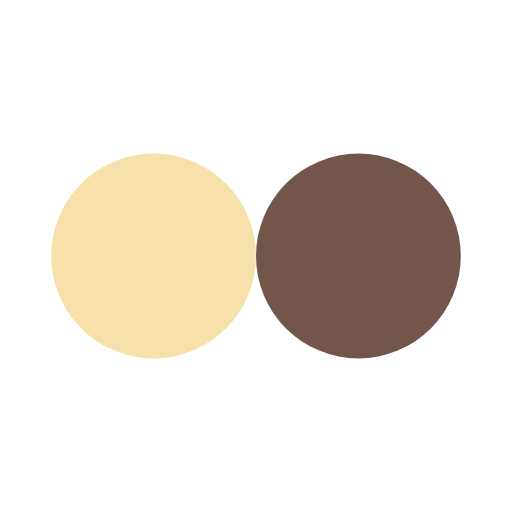
t = 0.00 s
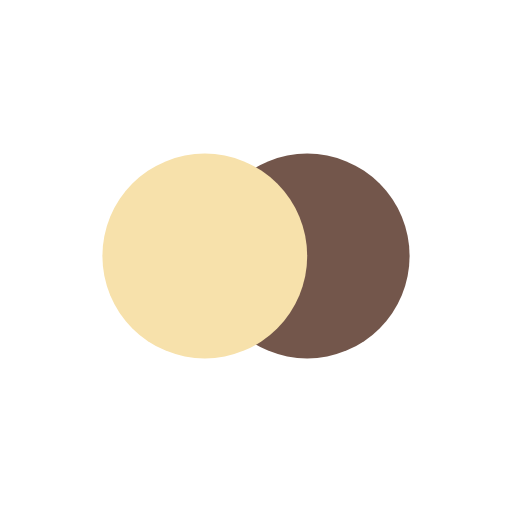
t = 0.13 s
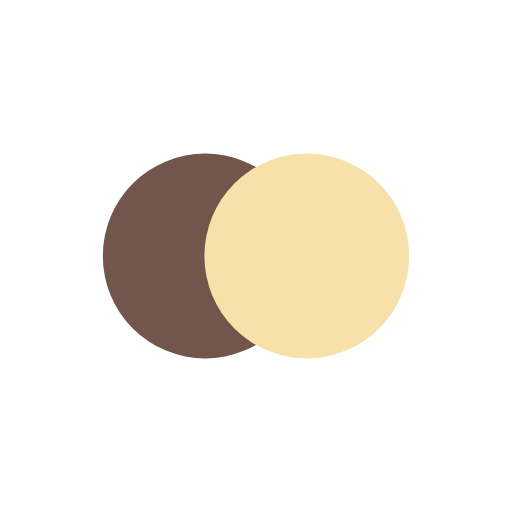
t = 0.37 s
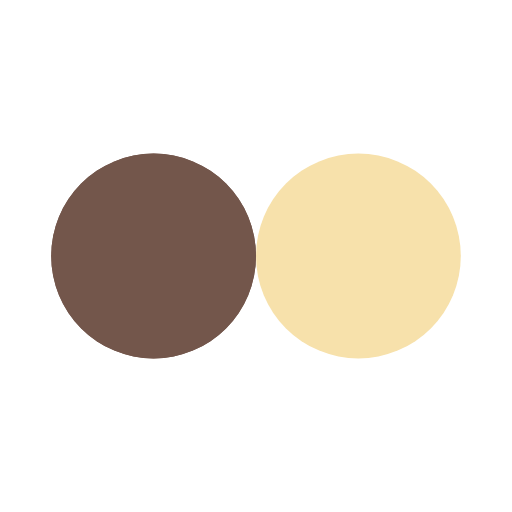
t = 0.50 s
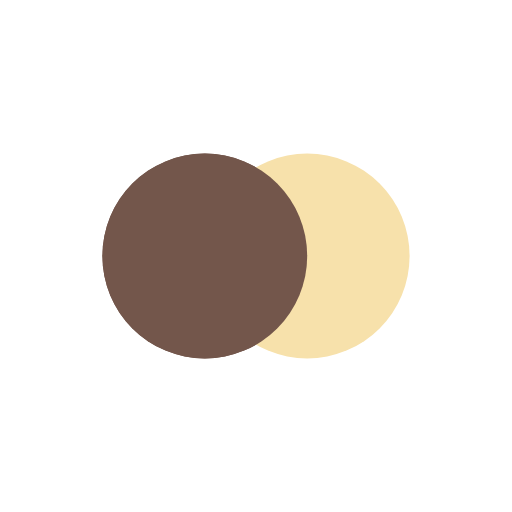
t = 0.63 s
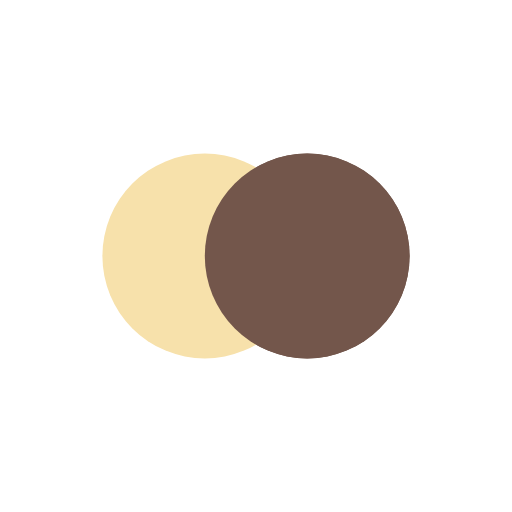
t = 0.88 s

The animated SVG that drew these frames (rendered in a browser with its animation timeline set to each time). Animation: 4 SMIL elements (animate=4); one cycle of 1.00 s, repeats indefinitely.

<svg xmlns="http://www.w3.org/2000/svg" viewBox="0 0 100 100" preserveAspectRatio="xMidYMid" width="200" height="200" style="shape-rendering: auto; display: block; background: transparent;" xmlns:xlink="http://www.w3.org/1999/xlink"><g><circle cx="30" cy="50" fill="#73564b" r="20">
  <animate attributeName="cx" repeatCount="indefinite" dur="1s" keyTimes="0;0.5;1" values="30;70;30" begin="-0.5s"></animate>
</circle>
<circle cx="70" cy="50" fill="#f7e1ab" r="20">
  <animate attributeName="cx" repeatCount="indefinite" dur="1s" keyTimes="0;0.5;1" values="30;70;30" begin="0s"></animate>
</circle>
<circle cx="30" cy="50" fill="#73564b" r="20">
  <animate attributeName="cx" repeatCount="indefinite" dur="1s" keyTimes="0;0.5;1" values="30;70;30" begin="-0.5s"></animate>
  <animate attributeName="fill-opacity" values="0;0;1;1" calcMode="discrete" keyTimes="0;0.499;0.5;1" dur="1s" repeatCount="indefinite"></animate>
</circle><g></g></g><!-- [ldio] generated by https://loading.io --></svg>
